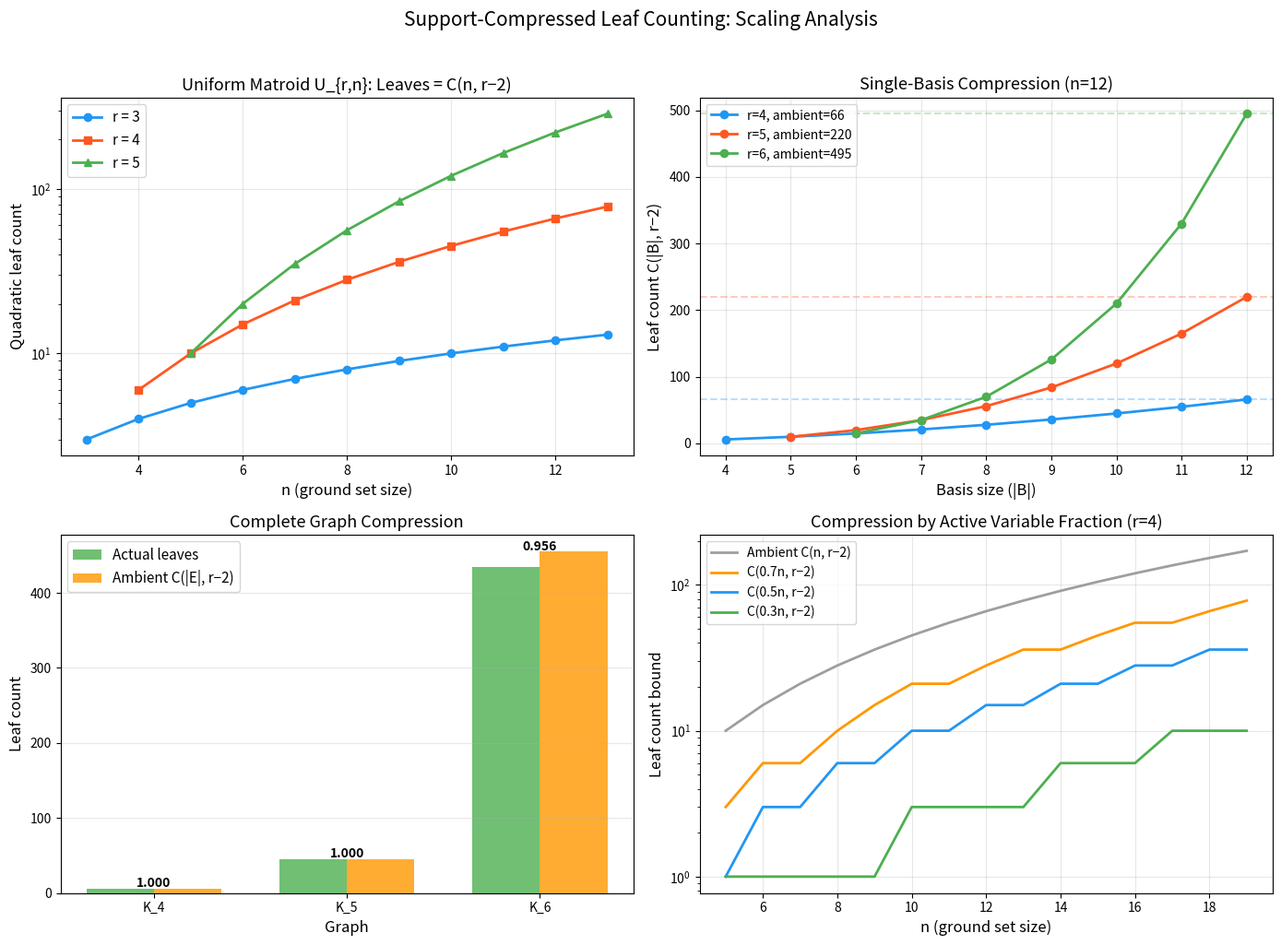

Write Python code to recreate this figure.
"""
Visualization: Scaling Behavior of Support-Compressed Leaf Counts

This script shows how compressed leaf counts scale compared to naive
ambient counts across different matroid families, demonstrating the
practical impact of support geometry on Lorentzian certification complexity.

Requires: numpy, matplotlib
"""

import numpy as np
import matplotlib.pyplot as plt
from itertools import combinations
from math import comb, factorial


def independent_sets_of_size(bases, n, k):
    result = []
    for subset in combinations(range(n), k):
        fs = frozenset(subset)
        if any(fs <= B for B in bases):
            result.append(fs)
    return result


def count_leaves(bases, n, r):
    if r < 2:
        return 1
    return len(independent_sets_of_size(bases, n, r - 2))


def uniform_bases(n, r):
    return [frozenset(s) for s in combinations(range(n), r)]


def graphic_bases(edges, nv):
    ne = len(edges)
    rank = nv - 1
    bases = []
    for subset in combinations(range(ne), rank):
        adj = {v: set() for v in range(nv)}
        for idx in subset:
            u, v = edges[idx]
            adj[u].add(v)
            adj[v].add(u)
        visited = set()
        queue = [0]
        visited.add(0)
        while queue:
            node = queue.pop(0)
            for nb in adj[node]:
                if nb not in visited:
                    visited.add(nb)
                    queue.append(nb)
        if len(visited) == nv:
            bases.append(frozenset(subset))
    return bases


fig, axes = plt.subplots(2, 2, figsize=(14, 10))

# Panel 1: Uniform matroid - exact match with C(n, r-2)
ax1 = axes[0, 0]
for r, color, marker in [(3, '#2196F3', 'o'), (4, '#FF5722', 's'), (5, '#4CAF50', '^')]:
    ns = list(range(r, 14))
    leaves = [comb(n, r - 2) for n in ns]
    ax1.plot(ns, leaves, f'{marker}-', color=color, label=f'r = {r}', linewidth=2, markersize=6)

ax1.set_xlabel('n (ground set size)', fontsize=12)
ax1.set_ylabel('Quadratic leaf count', fontsize=12)
ax1.set_title('Uniform Matroid U_{r,n}: Leaves = C(n, r−2)', fontsize=13)
ax1.legend(fontsize=11)
ax1.set_yscale('log')
ax1.grid(True, alpha=0.3)

# Panel 2: Single basis compression
ax2 = axes[0, 1]
n_val = 12
for r, color in [(4, '#2196F3'), (5, '#FF5722'), (6, '#4CAF50')]:
    basis_sizes = list(range(r, n_val + 1))
    leaf_counts = [comb(k, r - 2) for k in basis_sizes]
    ambient = comb(n_val, r - 2)
    ax2.plot(basis_sizes, leaf_counts, 'o-', color=color, linewidth=2,
             label=f'r={r}, ambient={ambient}')
    ax2.axhline(y=ambient, color=color, linestyle='--', alpha=0.3)

ax2.set_xlabel('Basis size (|B|)', fontsize=12)
ax2.set_ylabel('Leaf count C(|B|, r−2)', fontsize=12)
ax2.set_title(f'Single-Basis Compression (n={n_val})', fontsize=13)
ax2.legend(fontsize=10)
ax2.grid(True, alpha=0.3)

# Panel 3: Graphic matroid compression for complete graphs
ax3 = axes[1, 0]
complete_data = []
for nv in range(4, 7):
    edges = [(i,j) for i in range(nv) for j in range(i+1,nv)]
    ne = len(edges)
    rank = nv - 1
    if rank < 2:
        continue
    bases = graphic_bases(edges, nv)
    if bases:
        actual = count_leaves(bases, ne, rank)
        ambient = comb(ne, rank - 2)
        complete_data.append((nv, ne, actual, ambient))

if complete_data:
    nvs = [d[0] for d in complete_data]
    actuals = [d[2] for d in complete_data]
    ambients = [d[3] for d in complete_data]

    x_pos = np.arange(len(nvs))
    width = 0.35

    bars1 = ax3.bar(x_pos - width/2, actuals, width, label='Actual leaves',
                    color='#4CAF50', alpha=0.8)
    bars2 = ax3.bar(x_pos + width/2, ambients, width, label='Ambient C(|E|, r−2)',
                    color='#FF9800', alpha=0.8)

    ax3.set_xlabel('Graph', fontsize=12)
    ax3.set_ylabel('Leaf count', fontsize=12)
    ax3.set_title('Complete Graph Compression', fontsize=13)
    ax3.set_xticks(x_pos)
    ax3.set_xticklabels([f'K_{nv}' for nv in nvs])
    ax3.legend(fontsize=11)
    ax3.grid(True, alpha=0.3, axis='y')

    # Add ratio labels
    for i, (a, b) in enumerate(zip(actuals, ambients)):
        ratio = a / b if b > 0 else 1
        ax3.text(i, max(a, b) + 2, f'{ratio:.3f}', ha='center',
                 fontsize=10, fontweight='bold')

# Panel 4: Theoretical bounds comparison
ax4 = axes[1, 1]
ns_theory = np.arange(5, 20)
r_theory = 4

ambient_bounds = [comb(int(n), r_theory - 2) for n in ns_theory]
# For a matroid with k active variables
for k_frac, color, label in [
    (1.0, '#9E9E9E', 'Ambient C(n, r−2)'),
    (0.7, '#FF9800', 'C(0.7n, r−2)'),
    (0.5, '#2196F3', 'C(0.5n, r−2)'),
    (0.3, '#4CAF50', 'C(0.3n, r−2)'),
]:
    vals = [comb(max(r_theory - 2, int(n * k_frac)), r_theory - 2) for n in ns_theory]
    ax4.plot(ns_theory, vals, '-', color=color, linewidth=2, label=label)

ax4.set_xlabel('n (ground set size)', fontsize=12)
ax4.set_ylabel('Leaf count bound', fontsize=12)
ax4.set_title(f'Compression by Active Variable Fraction (r={r_theory})', fontsize=13)
ax4.legend(fontsize=10)
ax4.set_yscale('log')
ax4.grid(True, alpha=0.3)

plt.suptitle('Support-Compressed Leaf Counting: Scaling Analysis', fontsize=15, y=1.02)
plt.tight_layout()
plt.savefig('scaling_analysis.png', dpi=150, bbox_inches='tight')
print("Saved visualization to scaling_analysis.png")
